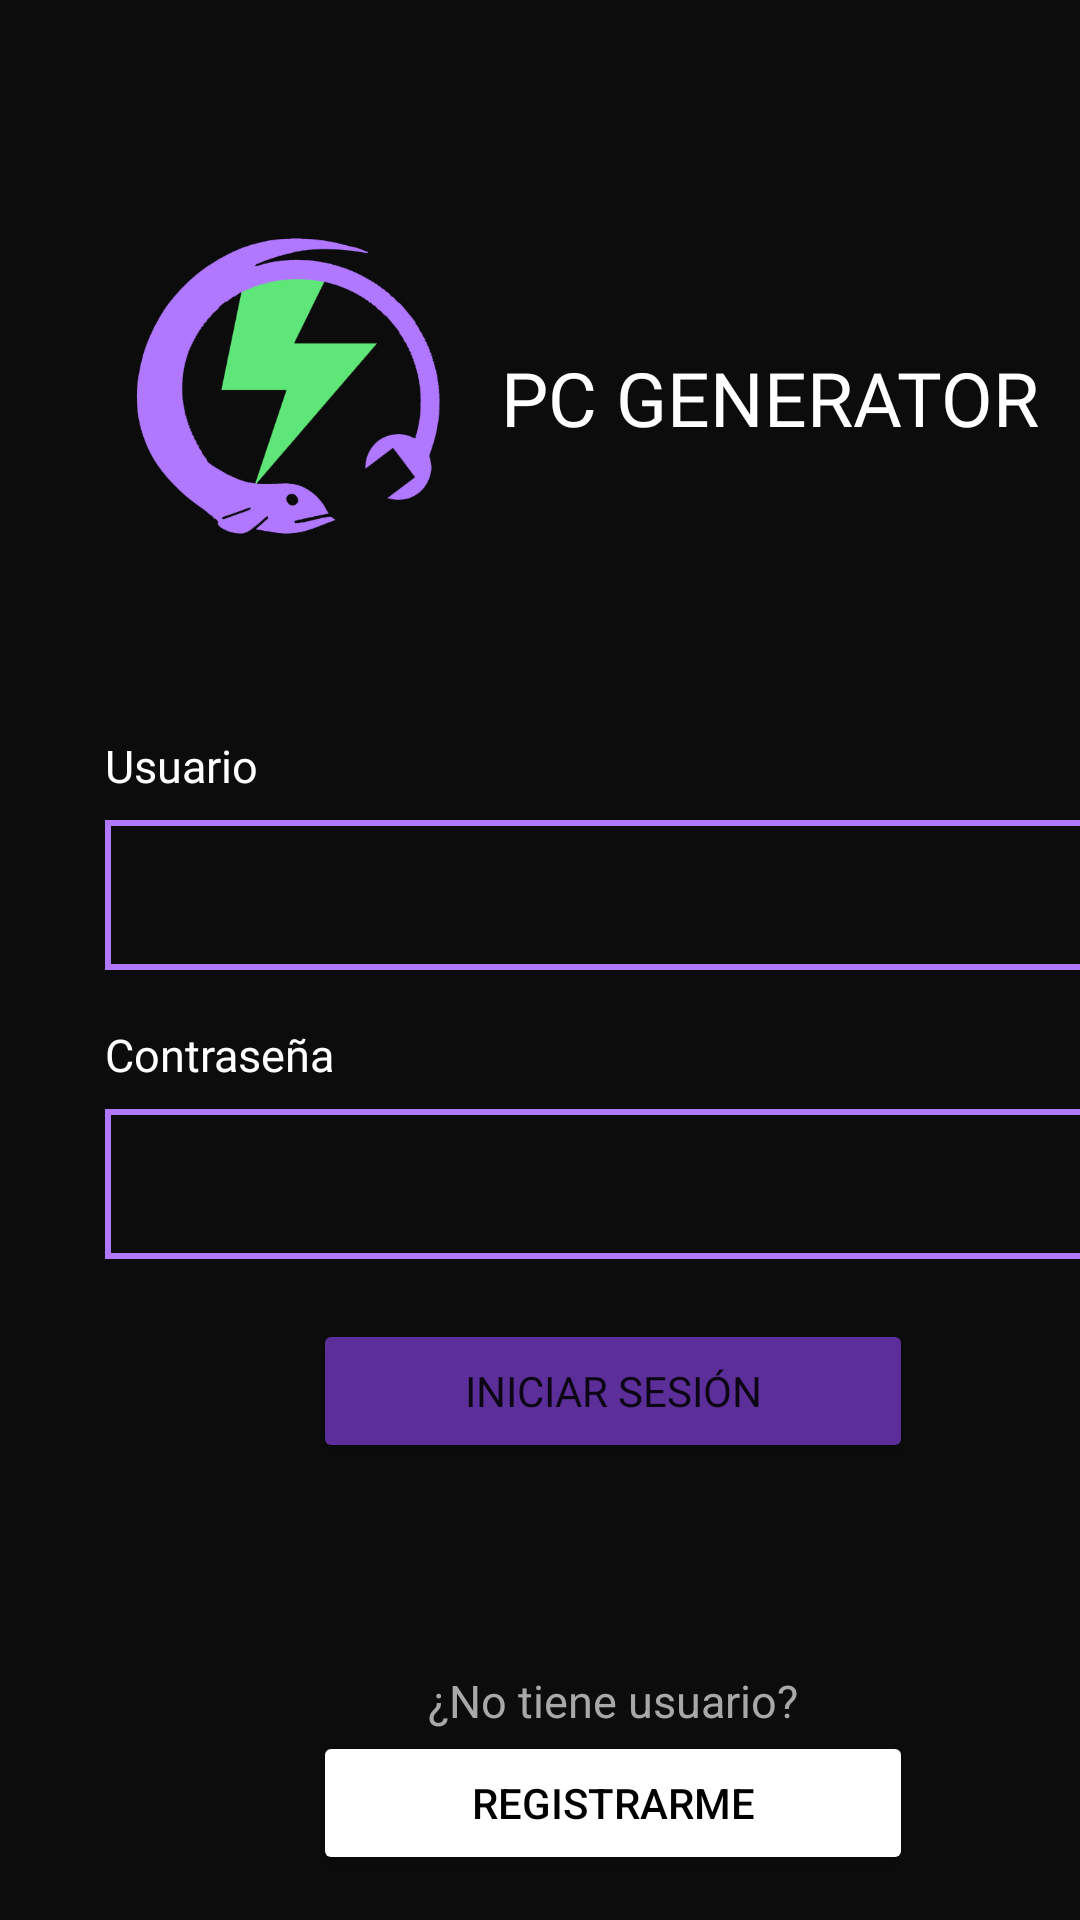

The Android layout XML behind this screen, and the referenced resources:
<!-- AndroidManifest.xml: application theme Theme.PCGenerator -->
<!-- res/layout/fragment_login.xml -->
<?xml version="1.0" encoding="utf-8"?>
<androidx.constraintlayout.widget.ConstraintLayout xmlns:android="http://schemas.android.com/apk/res/android"
    xmlns:app="http://schemas.android.com/apk/res-auto"
    xmlns:tools="http://schemas.android.com/tools"
    android:layout_width="match_parent"
    android:layout_height="match_parent"
    android:background="@color/fondo">

    <LinearLayout
        android:layout_width="409dp"
        android:layout_height="match_parent"
        android:orientation="vertical"
        app:layout_constraintStart_toStartOf="parent"
        app:layout_constraintTop_toTopOf="parent">

        <LinearLayout
            android:layout_width="wrap_content"
            android:layout_height="wrap_content"
            android:layout_gravity="center"
            android:layout_marginTop="70dp"
            android:layout_marginBottom="50dp"
            android:gravity="center"
            android:orientation="horizontal">

            <ImageView
                android:id="@+id/imageView"
                android:layout_width="125dp"
                android:layout_height="125dp"
                android:layout_marginStart="40dp"
                android:layout_weight="1"
                app:srcCompat="@drawable/logo" />

            <TextView
                android:id="@+id/textView8"
                android:layout_width="250dp"
                android:layout_height="wrap_content"
                android:layout_marginStart="10dp"
                android:layout_weight="1"
                android:fontFamily="@font/arimo"
                android:gravity="start"
                android:text="PC GENERATOR"
                android:textColor="#FFFFFF"
                android:textSize="25sp" />
        </LinearLayout>

        <LinearLayout
            android:layout_width="match_parent"
            android:layout_height="wrap_content"
            android:layout_marginStart="35dp"
            android:layout_marginEnd="35dp"
            android:orientation="vertical">

            <TextView
                android:id="@+id/textoUsuario"
                android:layout_width="match_parent"
                android:layout_height="wrap_content"
                android:fontFamily="@font/arimo"
                android:text="Usuario"
                android:textColor="#FFFFFF"
                android:textSize="15sp" />

            <EditText
                android:id="@+id/inputUsuario"
                android:layout_width="match_parent"
                android:layout_height="50dp"
                android:layout_marginTop="8dp"
                android:background="@drawable/border_input_primary"
                android:inputType="text"
                android:paddingStart="15dp"
                android:textColor="@color/text_gray"
                android:textSize="15sp"
                tools:layout_marginStart="10dp" />

            <TextView
                android:id="@+id/textoContraseña"
                android:layout_width="match_parent"
                android:layout_height="wrap_content"
                android:layout_marginTop="18dp"
                android:fontFamily="@font/arimo"
                android:text="Contraseña"
                android:textColor="#FFFFFF"
                android:textSize="15sp" />

            <EditText
                android:id="@+id/inputContrasenia"
                android:layout_width="match_parent"
                android:layout_height="50dp"
                android:layout_marginTop="8dp"
                android:background="@drawable/border_input_primary"
                android:inputType="textPassword"
                android:paddingStart="15dp"
                android:textColor="@color/text_gray"
                android:textSize="15sp"
                tools:layout_marginStart="10dp" />

            <Button
                android:id="@+id/buttonIniciarSesion"
                android:layout_width="200dp"
                android:layout_height="wrap_content"
                android:layout_gravity="center"
                android:layout_marginTop="20dp"
                android:backgroundTint="#5C2E99"
                android:fontFamily="@font/arimo"
                android:text="Iniciar Sesión" />

        </LinearLayout>

        <LinearLayout
            android:layout_width="wrap_content"
            android:layout_height="match_parent"
            android:layout_gravity="center"
            android:gravity="bottom|center"
            android:orientation="vertical">

            <TextView
                android:id="@+id/textoNoRegistrarme"
                android:layout_width="wrap_content"
                android:layout_height="wrap_content"
                android:text="¿No tiene usuario?"
                android:textColor="@color/text_gray"
                android:textSize="15sp" />

            <Button
                android:id="@+id/buttonRegistrarme"
                android:layout_width="200dp"
                android:layout_height="wrap_content"
                android:layout_marginBottom="15dp"
                android:backgroundTint="#FFFFFF"
                android:text="Registrarme"
                android:textColor="#000000" />
        </LinearLayout>

    </LinearLayout>

</androidx.constraintlayout.widget.ConstraintLayout>
<!-- resources referenced by this layout -->
<resources>
  <color name="fondo">#0C0C0C</color>
  <color name="text_gray">#A8A8A8</color>
  <!-- drawable border_input_primary (drawable) -->
  <?xml version="1.0" encoding="utf-8"?>
  <shape xmlns:android="http://schemas.android.com/apk/res/android" android:shape="rectangle" >
      <stroke android:width="2dip" android:color="#B077FF"/>
  </shape>
  <!-- drawable logo: png bitmap (drawable, 39596 bytes) -->
  <style name="Theme.PCGenerator" parent="Theme.MaterialComponents.DayNight.DarkActionBar">
          
          <item name="colorPrimary">@color/myViolet</item>
          <item name="colorPrimaryVariant">@color/purple_700</item>
          <item name="colorOnPrimary">@color/white</item>
          
          <item name="colorSecondary">@color/teal_200</item>
          <item name="colorSecondaryVariant">@color/teal_700</item>
          <item name="colorOnSecondary">@color/black</item>
          
          <item name="android:statusBarColor">?attr/colorPrimaryVariant</item>
          
      </style>
  <color name="myViolet">#5C2E99</color>
  <color name="purple_700">#5C2E99</color>
  <color name="white">#FFFFFFFF</color>
  <color name="teal_200">#FF03DAC5</color>
  <color name="teal_700">#FF018786</color>
  <color name="black">#FF000000</color>
</resources>
